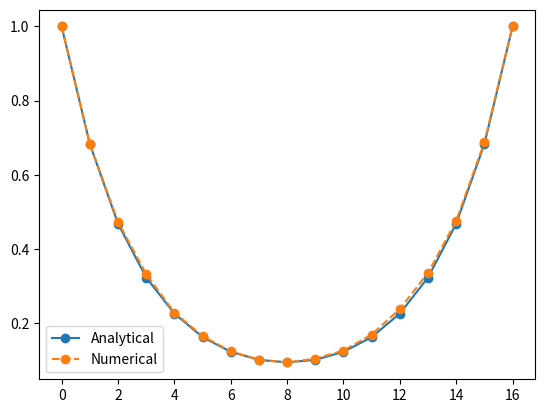

This chart was generated by the following Python code:
import numpy as np 
import matplotlib.pyplot as plt 
from numpy import random
import time 

# np.random.seed(132)

# W = np.array([[1,1],[2,2]])#,[3,3],[3,3]))
# b = np.array([[1,1]])#W[0])
# # print(W.shape, b.shape)

# c = np.concatenate((W, b), axis=0)
# # M = np.array(([10,10],[2,2],[5,5]))
# # print(W.T[0])
# # print(W.T*M)
# print(c)
# exit()

class Wolff:

    def __init__(self, T, J, NESTEPS=int(1e4), NMSTEPS=int(1e4), NBINS=10, L=16, d=1):
        self.q = 3
        self.L = L 
        self.T = T 
        self.J = J 
        self.N = int(L**d)

        self.NESTEPS = NESTEPS 
        self.NMSTEPS = NMSTEPS         
        self.NBINS = NBINS
         
        self.p_connect = 1 - np.exp(-J/T)

        self.S = np.zeros(self.N)
        self.M = np.zeros((3,2))
        self.W = np.zeros((3,2))

        self.m_0s = np.zeros(2)
        self.m_r  = np.zeros((self.N, 2))
        self.m_0r = np.zeros((self.N, 2))


    def idx(self, x):
        return x  

    def pos(self, i):
        return i%self.L

    def Nbr(self, i, dir):
        pos = self.pos(i)

        if dir==0:
            return self.idx((pos+1)%self.L)
        if dir==1:
            return self.idx((pos-1+self.L)%self.L)

    def FlipandBuildFrom(self, s):
        oldstate = int(self.S[s])
        newstate = int((self.S[s]+1)%self.q)

        self.S[s] = newstate 
        self.M[oldstate] -= 1 
        self.M[newstate] += 1

        for dir in range(2):
            j = self.Nbr(s, dir)
            if self.S[j] == oldstate:
                if random.random() < self.p_connect:
                    self.FlipandBuildFrom(j)

    def equilibriate(self):
        for t in range(self.NESTEPS):
            self.FlipandBuildFrom(random.randint(int(1e5)) % self.L)


    def correlation(self):
        S = self.S 
        q = self.q 
        # print(self.m_r)
        self.m_0s += (np.cos(2*np.pi*S[0] / q), -np.sin(2*np.pi*S[0]/q))
        self.m_r  += np.array([np.cos(2*np.pi*S / q)   , -np.sin(2*np.pi*S/q)]).T
        self.m_0r += np.array([np.cos(2*np.pi*(S-S[0])/q), -np.sin(2*np.pi*(S-S[0])/q)]).T


    def simulate(self):
        s_time = time.time()
        m_avg = 0
        M_avg = np.zeros((self.NBINS, 5))

        

        for s in range(self.q):
            self.W[s] = [np.cos(2*np.pi*s/self.q), np.sin(2*np.pi*s/self.q)]

        self.M[0] = self.N
        self.equilibriate()

        for n in range(self.NBINS):

            m = np.zeros((self.NMSTEPS, 5))

            for t in range(self.NMSTEPS):
                self.FlipandBuildFrom(random.randint(int(1e5)) % self.L)

                self.correlation()
                tm = np.sum(self.W * self.M, axis=0) / self.N 
                tm1 = np.linalg.norm(tm)
                m[t] = [tm[0], tm[1], tm1, tm1**2, tm1**4]

            M_avg[n] = np.average(m, axis=0)

        self.m_0s /= (self.NMSTEPS * self.NBINS)
        self.m_r  /= (self.NMSTEPS * self.NBINS)
        self.m_0r /= (self.NMSTEPS * self.NBINS)

        M = np.average(M_avg, axis=0)
        # print(m1,m2,m4)
        # print(self.m_0r)
        # print(self.S)

        self.corr_arr = self.m_0r - self.m_0s*self.m_r 

        print(f'dur = {(time.time()-s_time):.3f}')

    def plot_correlation(self, load=False):
        J = self.J 
        T = self.T
        L = self.L 
        r = np.arange(L+1)
        Z = 2*(np.exp(J/T) - 1)**L + (np.exp(J/T) + 2)**L 
        term1 = (np.exp(J/T) - 1)**L 
        term2 = (np.exp(J/T) - 1)**(r) * (np.exp(J/T) + 2)**(L-r)
        term3 = (np.exp(J/T) + 2)**(r) * (np.exp(J/T) - 1)**(L-r)
        C_r_anal = (term1 + term2 + term3) / Z 

        ring.simulate()
        c0 = np.array([self.corr_arr[0]])
        C_r_MC = np.concatenate((self.corr_arr, c0),axis=0)

        plt.plot(r, C_r_anal, 'o-', label='Analytical')
        plt.plot(r, C_r_MC.T[0], 'o--', label='Numerical')
        plt.legend()
        plt.show()


        
            





L = 16 
r = np.arange(17)
T = 2 
J = 4 

ring = Wolff(T=2, J=4)
ring.plot_correlation()
# print(random.randint(int(1e4))%ring.L )
# ring.simulate()

# C_r = np.zeros((L+1,2))
# C_r[0:-1] = ring.corr_arr
# C_r[-1] = ring.corr_arr[0]

# plt.plot(r, corr_analyitcal(L,r,T,J), 'o-', label='anal')
# plt.plot(r, C_r.T[0], 'o--', label='comp')
# plt.legend()
# plt.show()